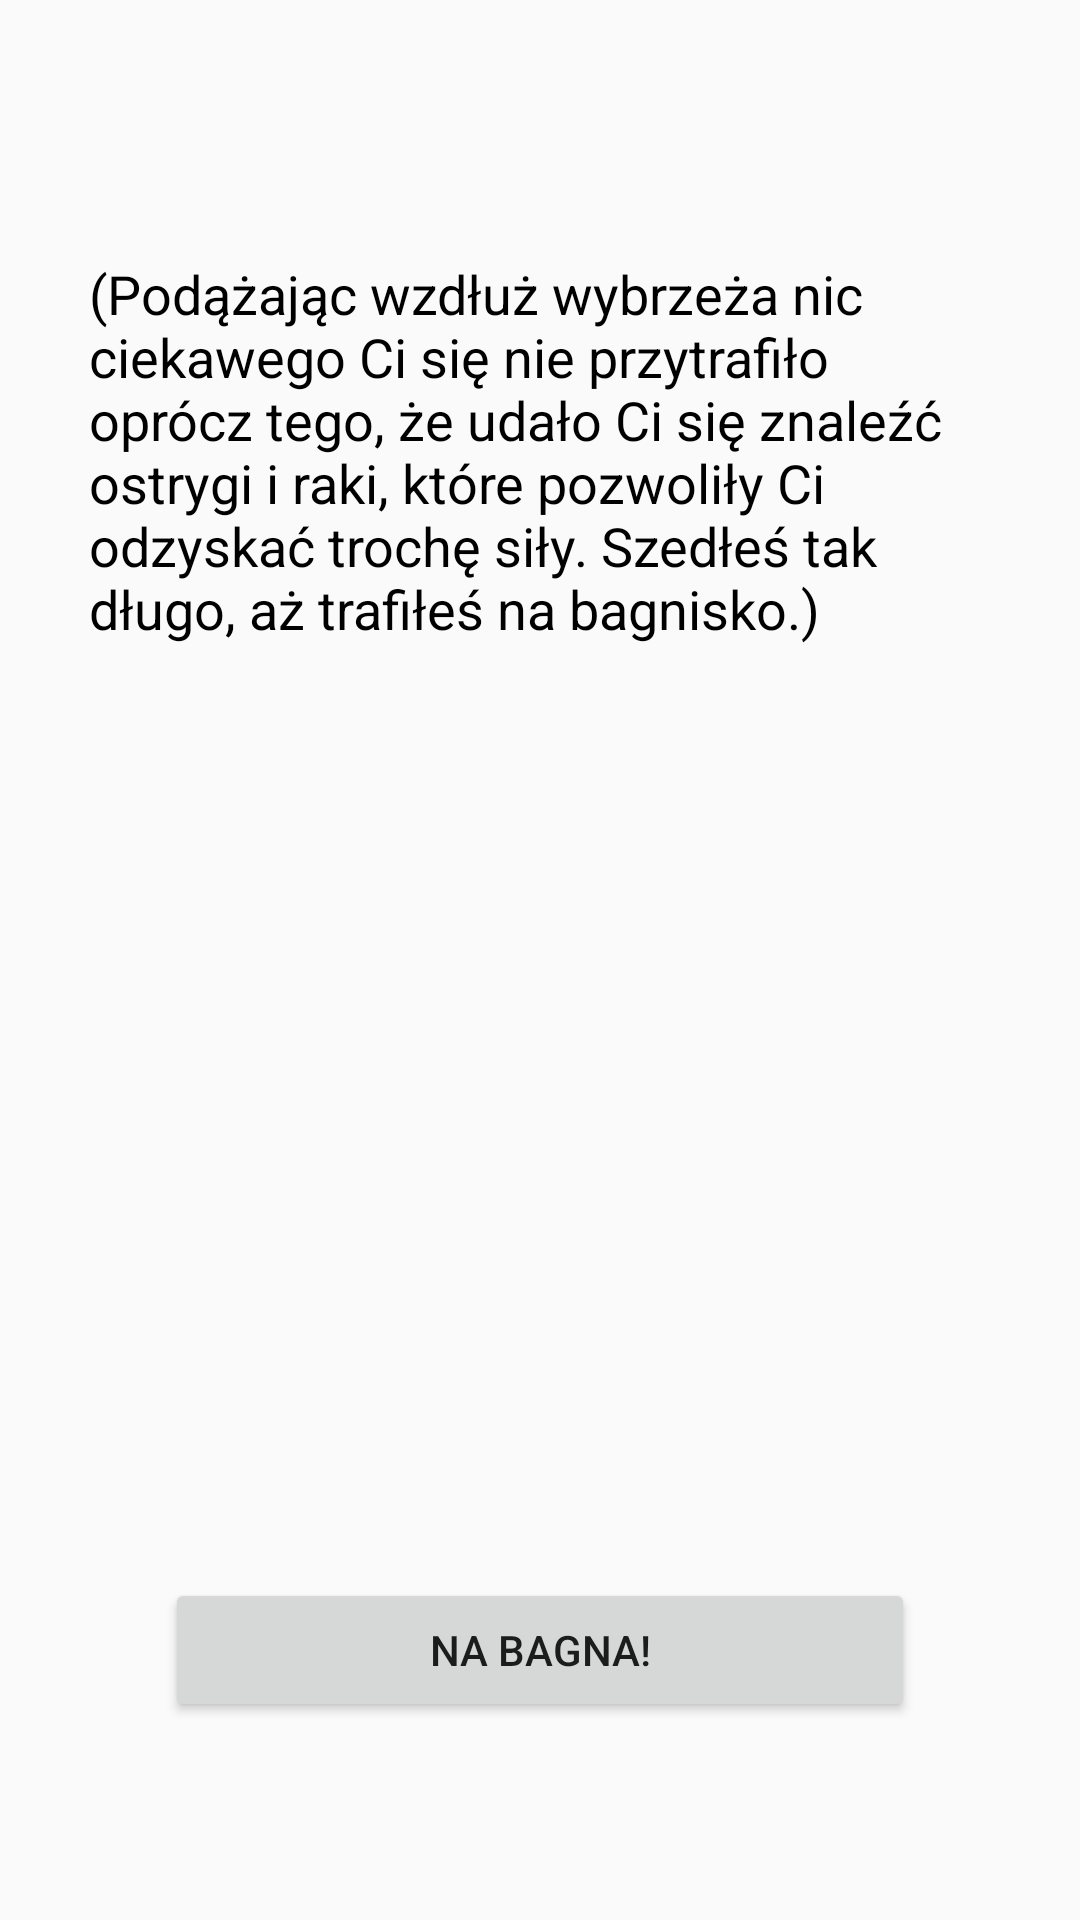

Reconstruct the res/layout file that produces this screen, plus the resources it refers to.
<!-- AndroidManifest.xml: application theme AppTheme -->
<!-- res/layout/activity_bt121.xml -->
<?xml version="1.0" encoding="utf-8"?>
<android.support.constraint.ConstraintLayout xmlns:android="http://schemas.android.com/apk/res/android"
    xmlns:app="http://schemas.android.com/apk/res-auto"
    xmlns:tools="http://schemas.android.com/tools"
    android:layout_width="match_parent"
    android:layout_height="match_parent"
    tools:context=".Activity.BT121">

    <TextView
        android:id="@+id/Textor"
        android:layout_width="301dp"
        android:layout_height="170dp"
        android:layout_marginStart="8dp"
        android:layout_marginLeft="8dp"
        android:layout_marginTop="8dp"
        android:layout_marginEnd="8dp"
        android:layout_marginRight="8dp"
        android:layout_marginBottom="8dp"
        android:text="@string/ocean_swamp"
        android:textColor="@android:color/black"
        android:textSize="18sp"
        app:layout_constrainedHeight="true"
        app:layout_constrainedWidth="true"
        app:layout_constraintBottom_toBottomOf="parent"
        app:layout_constraintEnd_toEndOf="parent"
        app:layout_constraintHorizontal_bias="0.5"
        app:layout_constraintStart_toStartOf="parent"
        app:layout_constraintTop_toTopOf="parent"
        app:layout_constraintVertical_bias="0.171" />

    <Button
        android:id="@+id/button3"
        android:layout_width="250dp"
        android:layout_height="wrap_content"
        android:layout_marginBottom="8dp"
        android:onClick="OptionOne"
        android:text="@string/na_bagna"
        app:layout_constraintBottom_toBottomOf="parent"
        app:layout_constraintEnd_toEndOf="parent"
        app:layout_constraintStart_toStartOf="parent"
        app:layout_constraintTop_toBottomOf="@+id/Textor"
        app:layout_constraintVertical_bias="0.823" />


</android.support.constraint.ConstraintLayout>
<!-- resources referenced by this layout -->
<resources>
  <string name="na_bagna">Na bagna!</string>
  <string name="ocean_swamp">(Podążając wzdłuż wybrzeża nic ciekawego Ci się nie przytrafiło oprócz tego, że udało Ci się znaleźć ostrygi i raki, które pozwoliły Ci odzyskać trochę siły. Szedłeś tak długo, aż trafiłeś na bagnisko.)</string>
  <style name="AppTheme" parent="Theme.AppCompat.Light.DarkActionBar">
           Customize your theme here.
          
          
          
      </style>
</resources>
